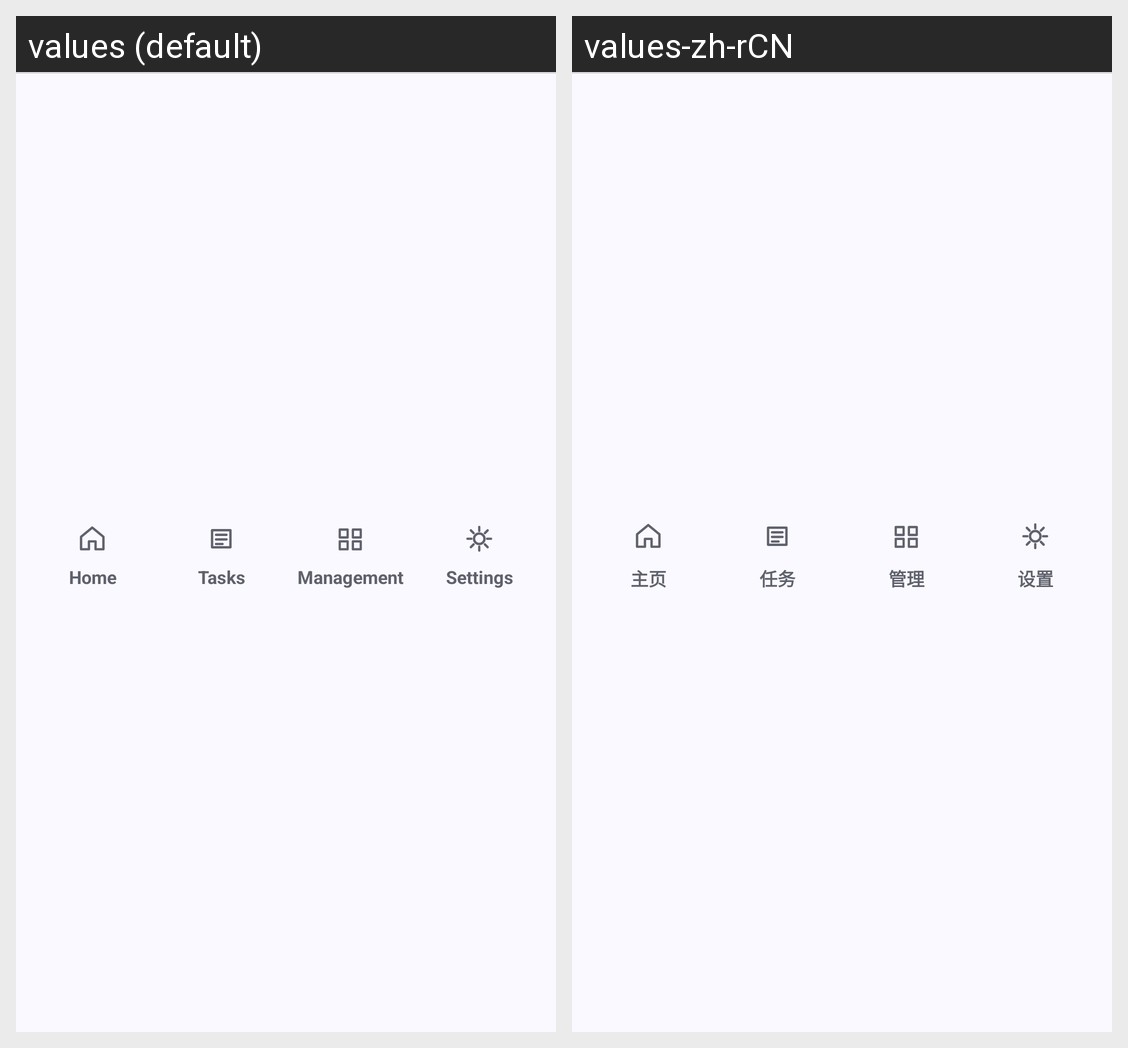

Translations of the strings shown on this Android screen, per locale in the grid:
Android screen res/layout/view_primary_navigation.xml rendered under 2 locales, left to right: values (default), values-zh-rCN. Device: Nexus 5 (rendered at 1080×1920; each locale shown at half size, 540×960, under a caption strip naming it); theme Theme.HousamoEmbedTrans.
Strings drawn on this screen, with the default value and each locale's value (text and hints the layout hard-codes, and strings that could not be matched under every locale, appear in the picture but are not listed):

primary_nav_home
  values: Home
  values-zh-rCN: 主页

primary_nav_tasks
  values: Tasks
  values-zh-rCN: 任务

primary_nav_management
  values: Management
  values-zh-rCN: 管理

primary_nav_settings
  values: Settings
  values-zh-rCN: 设置
